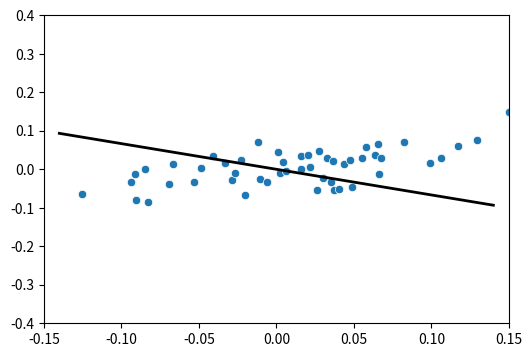

This chart was generated by the following Python code: (Note: this script raises an exception after producing the figure.)
import matplotlib.pyplot as plt
import numpy as np
import seaborn as sns

# Generate random data with correlation
np.random.seed(42)

n_points = 50
correlation = 0.7

mean = [0, 0]
cov = [[1, correlation], [correlation, 1]]
data = np.random.multivariate_normal(mean, cov, n_points)

x, y = data[:, 0], data[:, 1]
x, y = x / x.max() * 0.15, y / y.max() * 0.15

# Plot
plt.figure(figsize=(6, 4))
sns.scatterplot(x=x, y=y)

# Add regression line
slope = -0.1 / 0.15
intercept = 0
x_reg = np.linspace(-0.14, 0.14, 2)
y_reg = slope * x_reg + intercept
plt.plot(x_reg, y_reg, color="k", linewidth=2)

plt.xlim(-0.15, 0.15)
plt.ylim(-0.4, 0.4)

plt.savefig("plots/CH7_7.4.6_no_fit.png")
plt.show()
